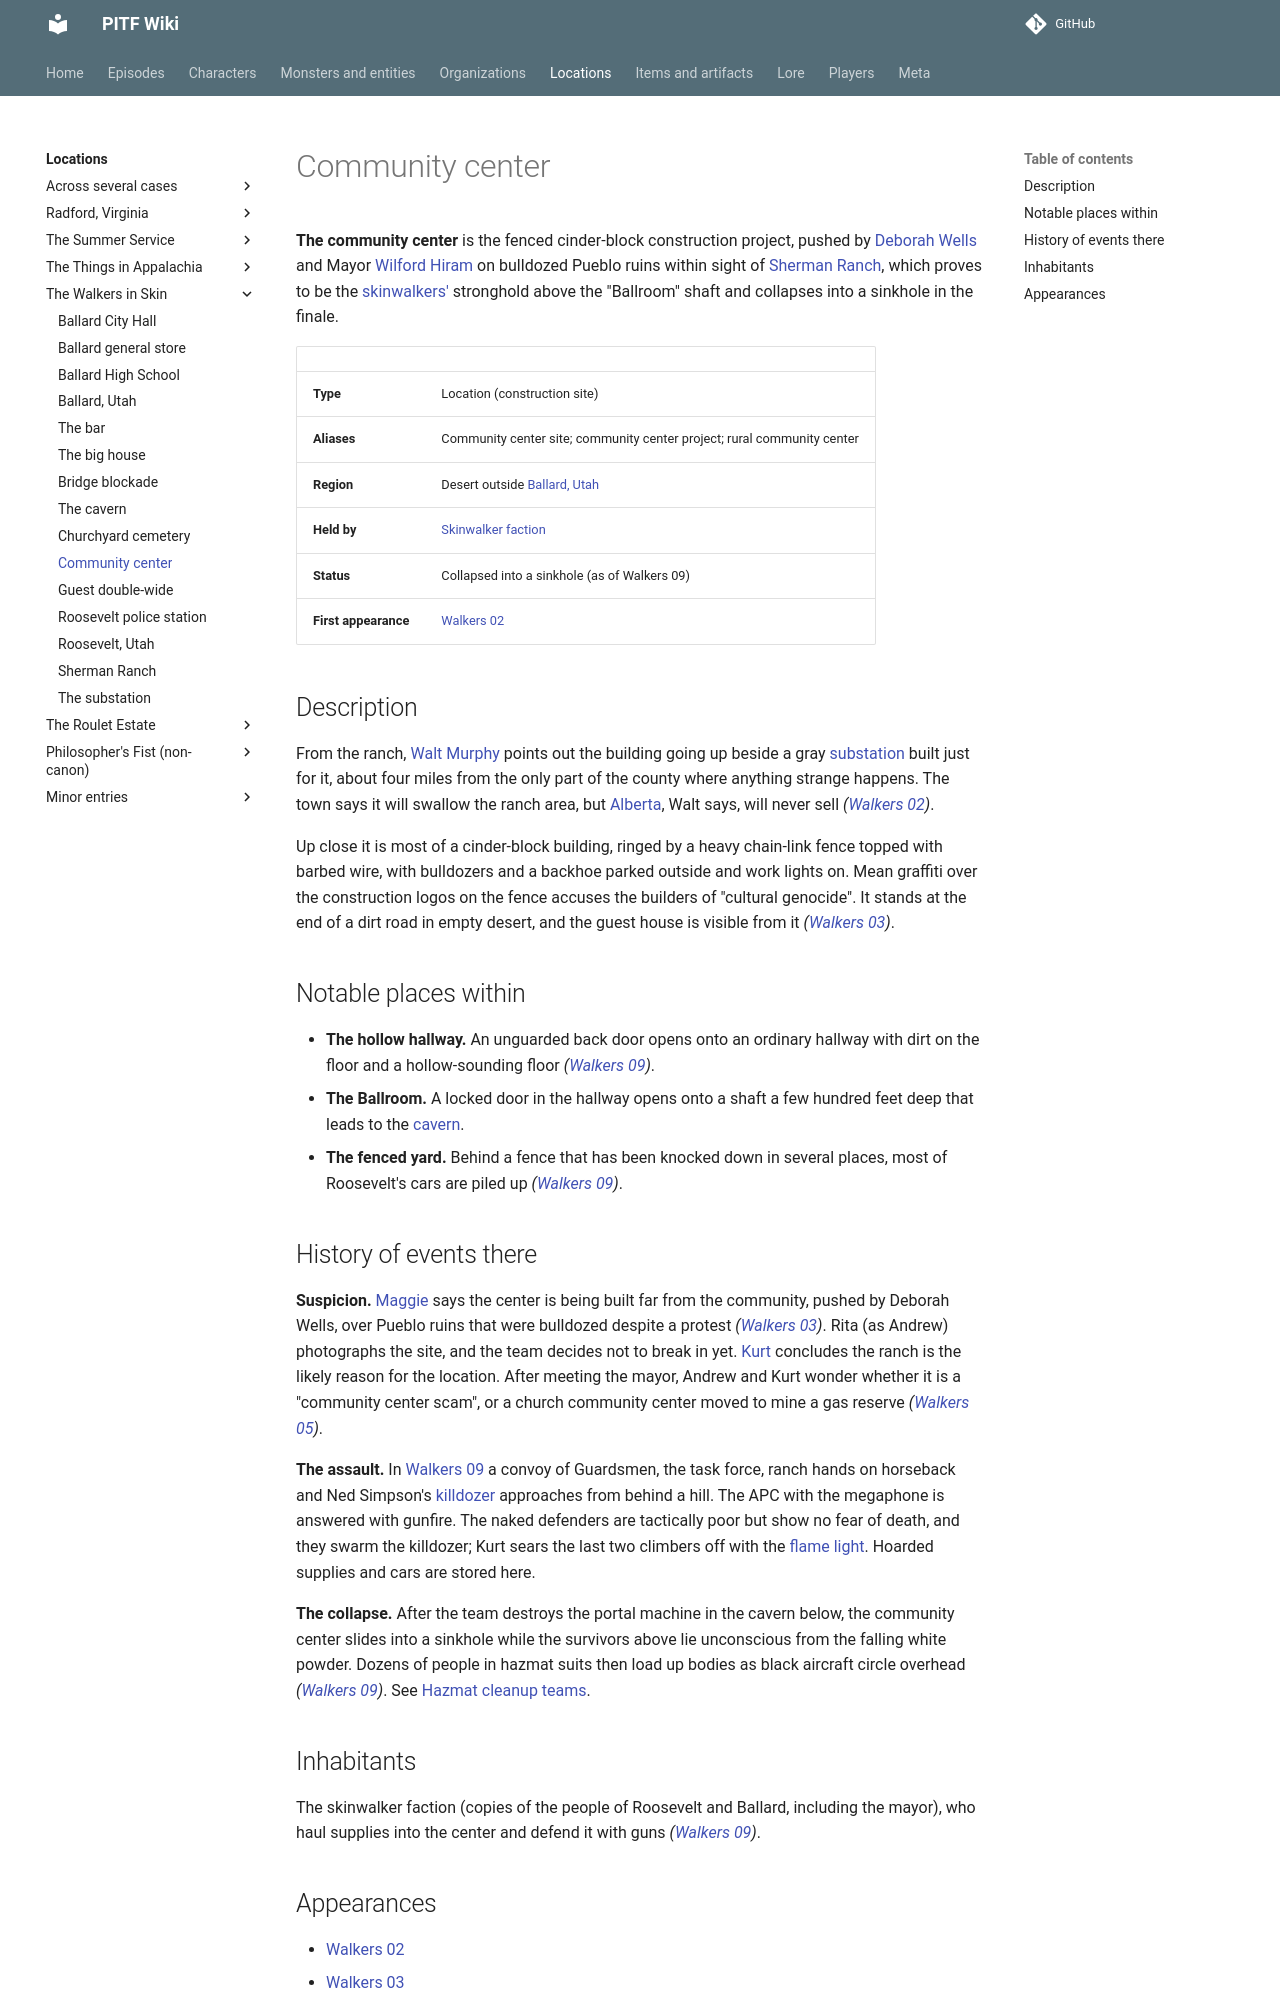

repository: AndreTInfante/pitf-wiki · page: locations/community-center/index.html · generator: mkdocs

# Community center

**The community center** is the fenced cinder-block construction project, pushed by [Deborah Wells](../characters/deborah-wells.md) and Mayor [Wilford Hiram](../characters/wilford-hiram.md) on bulldozed Pueblo ruins within sight of [Sherman Ranch](sherman-ranch.md), which proves to be the [skinwalkers'](../monsters/skinwalkers.md) stronghold above the "Ballroom" shaft and collapses into a sinkhole in the finale.

| | |
|---|---|
| **Type** | Location (construction site) |
| **Aliases** | Community center site; community center project; rural community center |
| **Region** | Desert outside [Ballard, Utah](ballard-utah.md) |
| **Held by** | [Skinwalker faction](../organizations/skinwalker-faction.md) |
| **Status** | Collapsed into a sinkhole (as of Walkers 09) |
| **First appearance** | [Walkers 02](../episodes/walkers-in-skin/02.md) |

## Description

From the ranch, [Walt Murphy](../characters/walt-murphy.md) points out the building going up beside a gray [substation](substation.md) built just for it, about four miles from the only part of the county where anything strange happens. The town says it will swallow the ranch area, but [Alberta](../characters/alberta-wilmarth.md), Walt says, will never sell *([Walkers 02](../episodes/walkers-in-skin/02.md))*.

Up close it is most of a cinder-block building, ringed by a heavy chain-link fence topped with barbed wire, with bulldozers and a backhoe parked outside and work lights on. Mean graffiti over the construction logos on the fence accuses the builders of "cultural genocide". It stands at the end of a dirt road in empty desert, and the guest house is visible from it *([Walkers 03](../episodes/walkers-in-skin/03.md))*.

## Notable places within

- **The hollow hallway.** An unguarded back door opens onto an ordinary hallway with dirt on the floor and a hollow-sounding floor *([Walkers 09](../episodes/walkers-in-skin/09.md))*.
- **The Ballroom.** A locked door in the hallway opens onto a shaft a few hundred feet deep that leads to the [cavern](cavern.md).
- **The fenced yard.** Behind a fence that has been knocked down in several places, most of Roosevelt's cars are piled up *([Walkers 09](../episodes/walkers-in-skin/09.md))*.

## History of events there

**Suspicion.** [Maggie](../characters/maggie.md) says the center is being built far from the community, pushed by Deborah Wells, over Pueblo ruins that were bulldozed despite a protest *([Walkers 03](../episodes/walkers-in-skin/03.md))*. Rita (as Andrew) photographs the site, and the team decides not to break in yet. [Kurt](../characters/kurt-larson.md) concludes the ranch is the likely reason for the location. After meeting the mayor, Andrew and Kurt wonder whether it is a "community center scam", or a church community center moved to mine a gas reserve *([Walkers 05](../episodes/walkers-in-skin/05.md))*.

**The assault.** In [Walkers 09](../episodes/walkers-in-skin/09.md) a convoy of Guardsmen, the task force, ranch hands on horseback and Ned Simpson's [killdozer](../items/killdozer.md) approaches from behind a hill. The APC with the megaphone is answered with gunfire. The naked defenders are tactically poor but show no fear of death, and they swarm the killdozer; Kurt sears the last two climbers off with the [flame light](../items/flame-light.md). Hoarded supplies and cars are stored here.

**The collapse.** After the team destroys the portal machine in the cavern below, the community center slides into a sinkhole while the survivors above lie unconscious from the falling white powder. Dozens of people in hazmat suits then load up bodies as black aircraft circle overhead *([Walkers 09](../episodes/walkers-in-skin/09.md))*. See [Hazmat cleanup teams](../organizations/hazmat-cleanup-teams.md).
